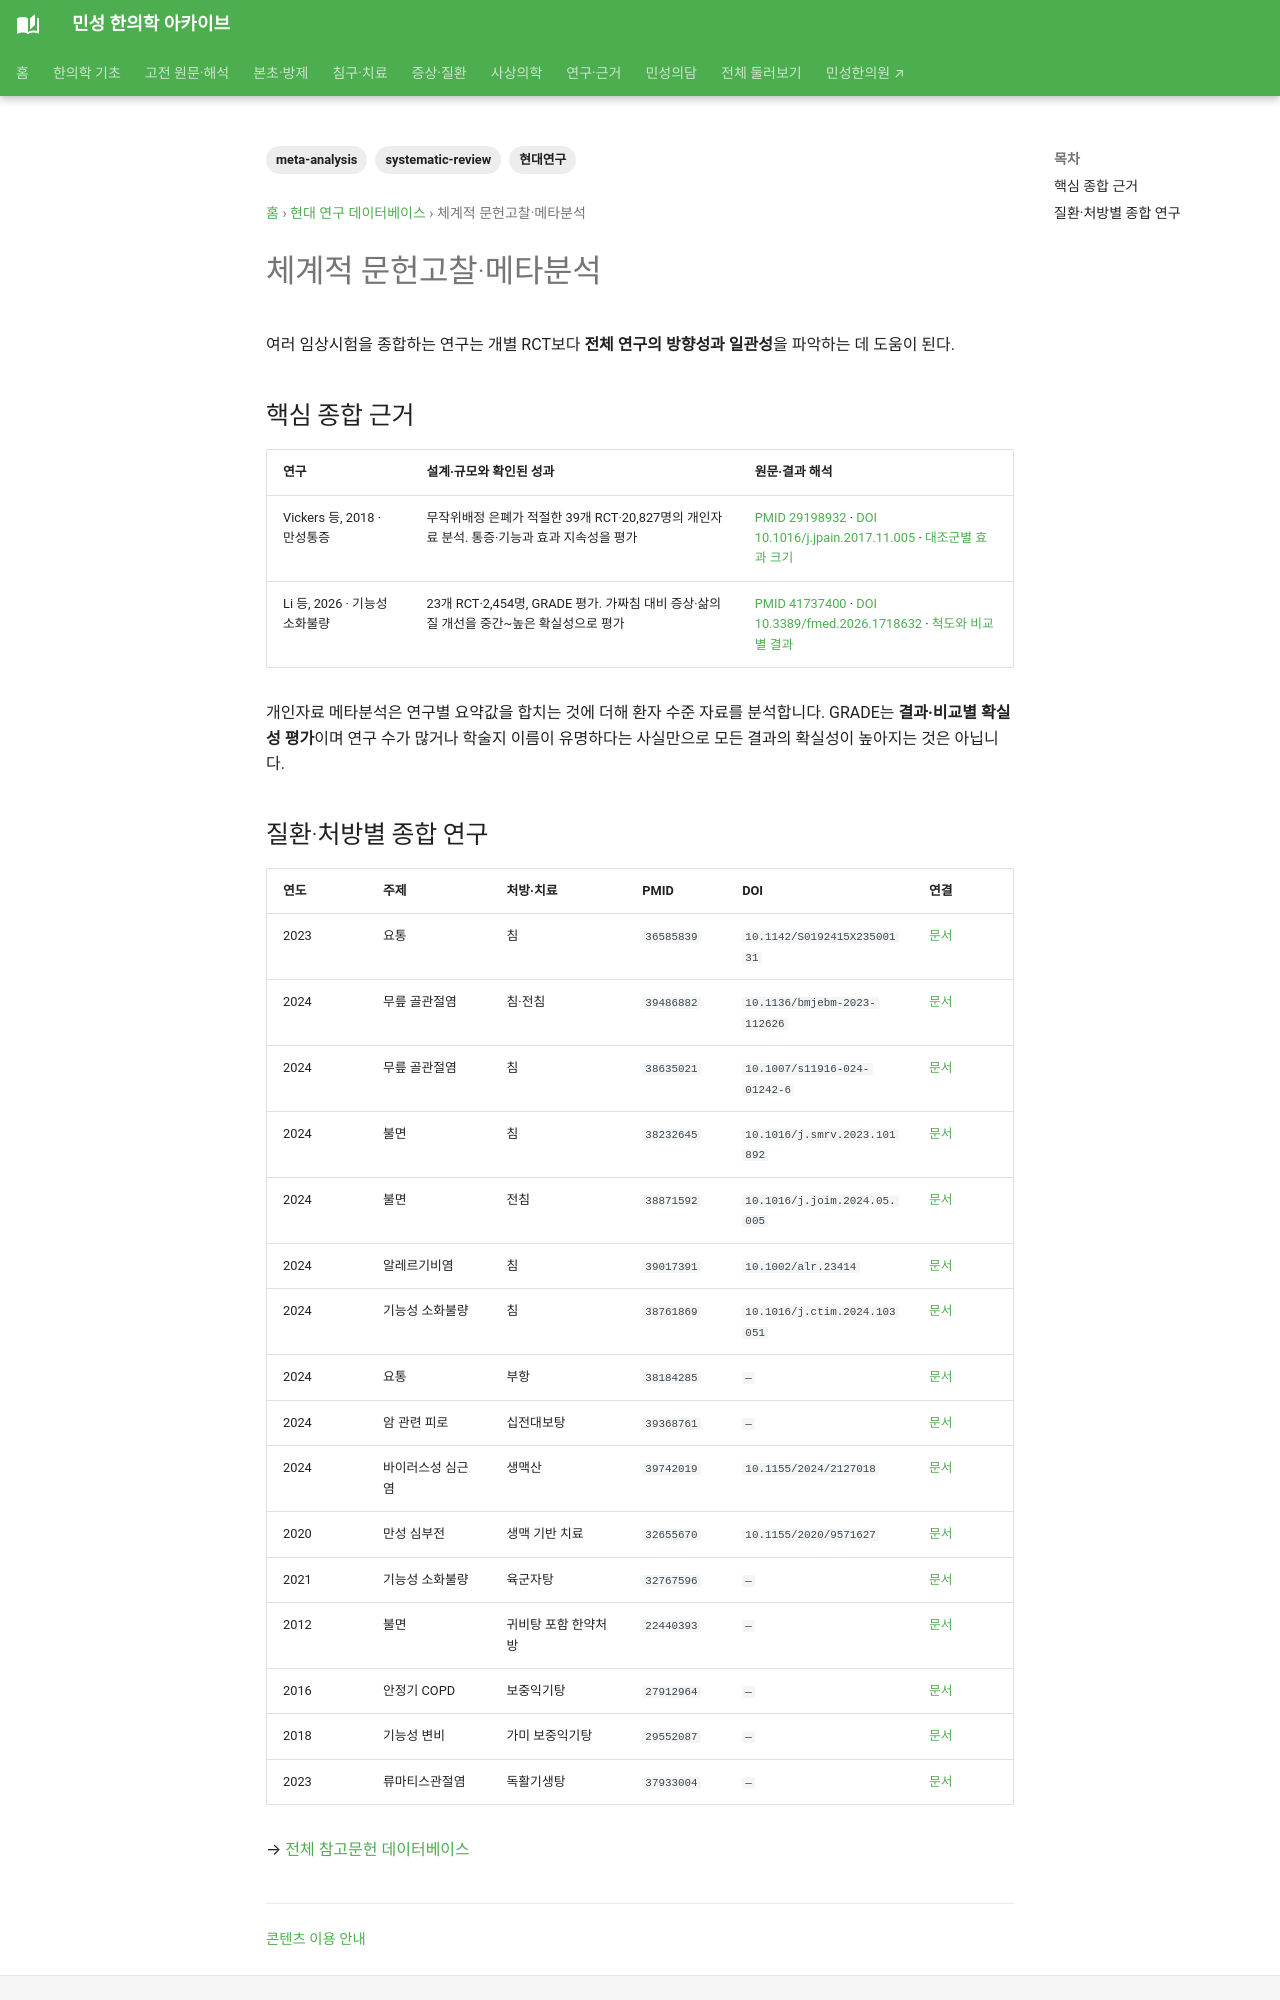

repository: joowon1111/minseong-korean-medicine-wiki · page: research/meta-analysis-index/index.html · generator: mkdocs

---
title: 체계적 문헌고찰·메타분석
description: 침·한약처방의 systematic review와 meta-analysis를 주제별로 모아봅니다.
tags: [systematic-review, meta-analysis, 현대연구]
status: 검토완료
last_reviewed: 2026-08-19
---
# 체계적 문헌고찰·메타분석

여러 임상시험을 종합하는 연구는 개별 RCT보다 **전체 연구의 방향성과 일관성**을 파악하는 데 도움이 된다.
